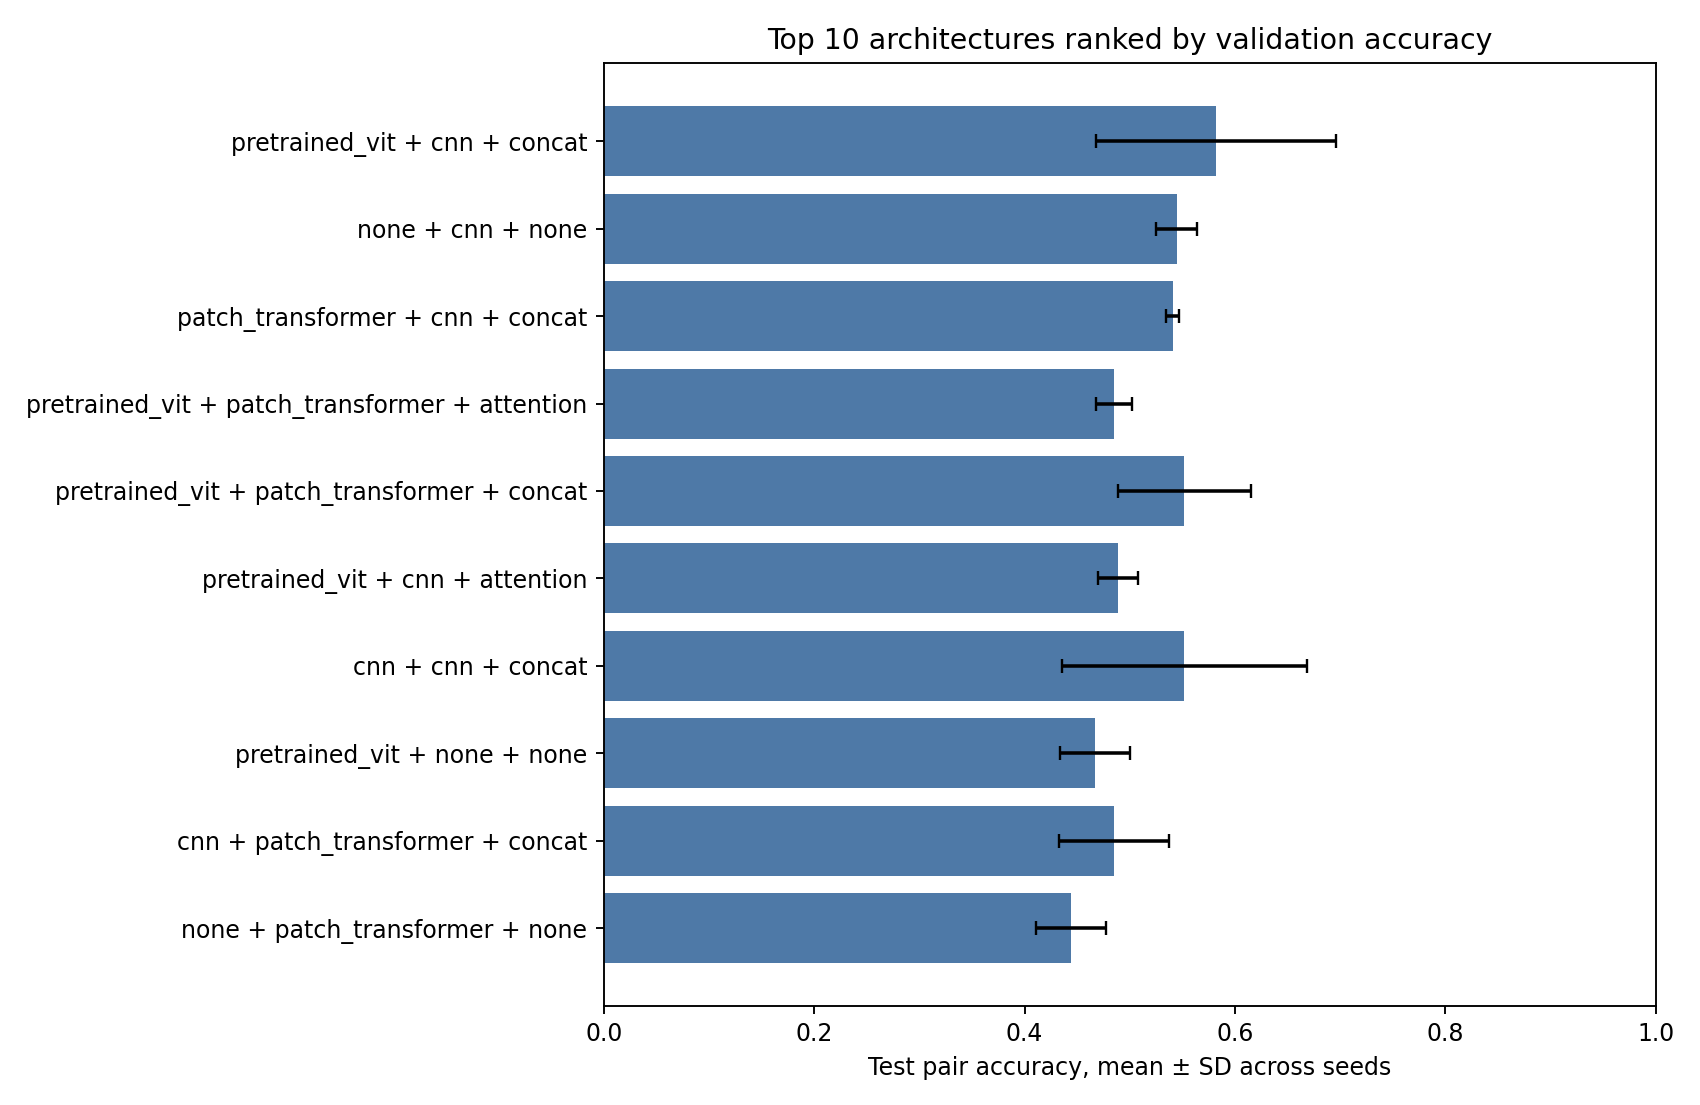

The data file committed next to this chart (first rows):
visual, tactile, fusion, validation_mean, validation_std, test_mean, test_std, train_seconds_mean
pretrained_vit, cnn, concat, 0.5926, 0.05251, 0.5815, 0.114, 0.3833
none, cnn, none, 0.5741, 0.006415, 0.5444, 0.01925, 0.4633
patch_transformer, cnn, concat, 0.5593, 0.01283, 0.5407, 0.006415, 0.6133
pretrained_vit, patch_transformer, attention, 0.5444, 0.03849, 0.4852, 0.01697, 0.5967
pretrained_vit, patch_transformer, concat, 0.537, 0.06415, 0.5519, 0.06318, 0.4067
pretrained_vit, cnn, attention, 0.5333, 0.02222, 0.4889, 0.01925, 0.4233
cnn, cnn, concat, 0.5259, 0.06318, 0.5519, 0.1167, 0.6967
pretrained_vit, none, none, 0.5111, 0.05092, 0.4667, 0.03333, 0.11
cnn, patch_transformer, concat, 0.5, 0.05092, 0.4852, 0.05251, 0.5267
none, patch_transformer, none, 0.4407, 0.02796, 0.4444, 0.03333, 0.3267
patch_transformer, patch_transformer, concat, 0.437, 0.08981, 0.4333, 0.09095, 0.6267
cnn, none, none, 0.4333, 0.08819, 0.4111, 0.1072, 0.7067
patch_transformer, cnn, attention, 0.4148, 0.1224, 0.4148, 0.1224, 0.64
cnn, cnn, attention, 0.4, 0.106, 0.4074, 0.1188, 0.7067
patch_transformer, none, none, 0.3667, 0.05774, 0.3444, 0.01925, 0.3167
cnn, patch_transformer, attention, 0.3407, 0.01283, 0.337, 0.006415, 0.67
patch_transformer, patch_transformer, attention, 0.3333, 0.0, 0.3333, 0.0, 0.4033
